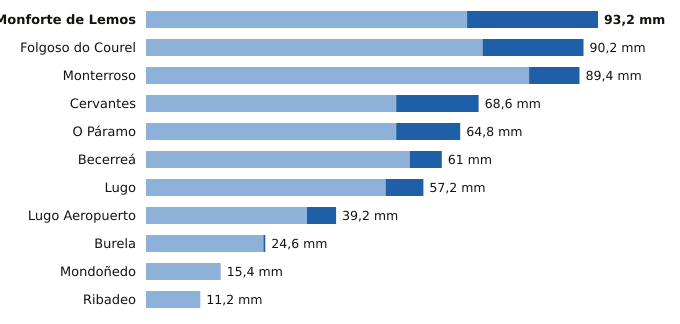

The file beside this chart, header and first rows:
estacion, provincia, indicativo, mm_6_dias_anteriores, mm_hoy, mm_7_dias, horas_de_hoy
Monforte de Lemos, Lugo, 1679A, 66.2, 27.0, 93.2, 18
Folgoso do Courel, Lugo, 1658, 69.4, 20.8, 90.2, 16
Monterroso, Lugo, 1446X, 79.0, 10.4, 89.4, 17
Cervantes, Lugo, 1297E, 51.6, 17.0, 68.6, 17
O Páramo, Lugo, 1521I, 51.6, 13.2, 64.8, 17
Becerreá, Lugo, 1521X, 54.4, 6.6, 61.0, 15
Lugo, Lugo, 1518A, 49.4, 7.8, 57.2, 16
Lugo Aeropuerto, Lugo, 1505, 33.2, 6.0, 39.2, 18
Burela, Lugo, 1347T, 24.2, 0.4, 24.6, 15
Mondoñedo, Lugo, 1344X, 15.4, 0.0, 15.4, 18
Ribadeo, Lugo, 1342X, 11.2, 0.0, 11.2, 14
